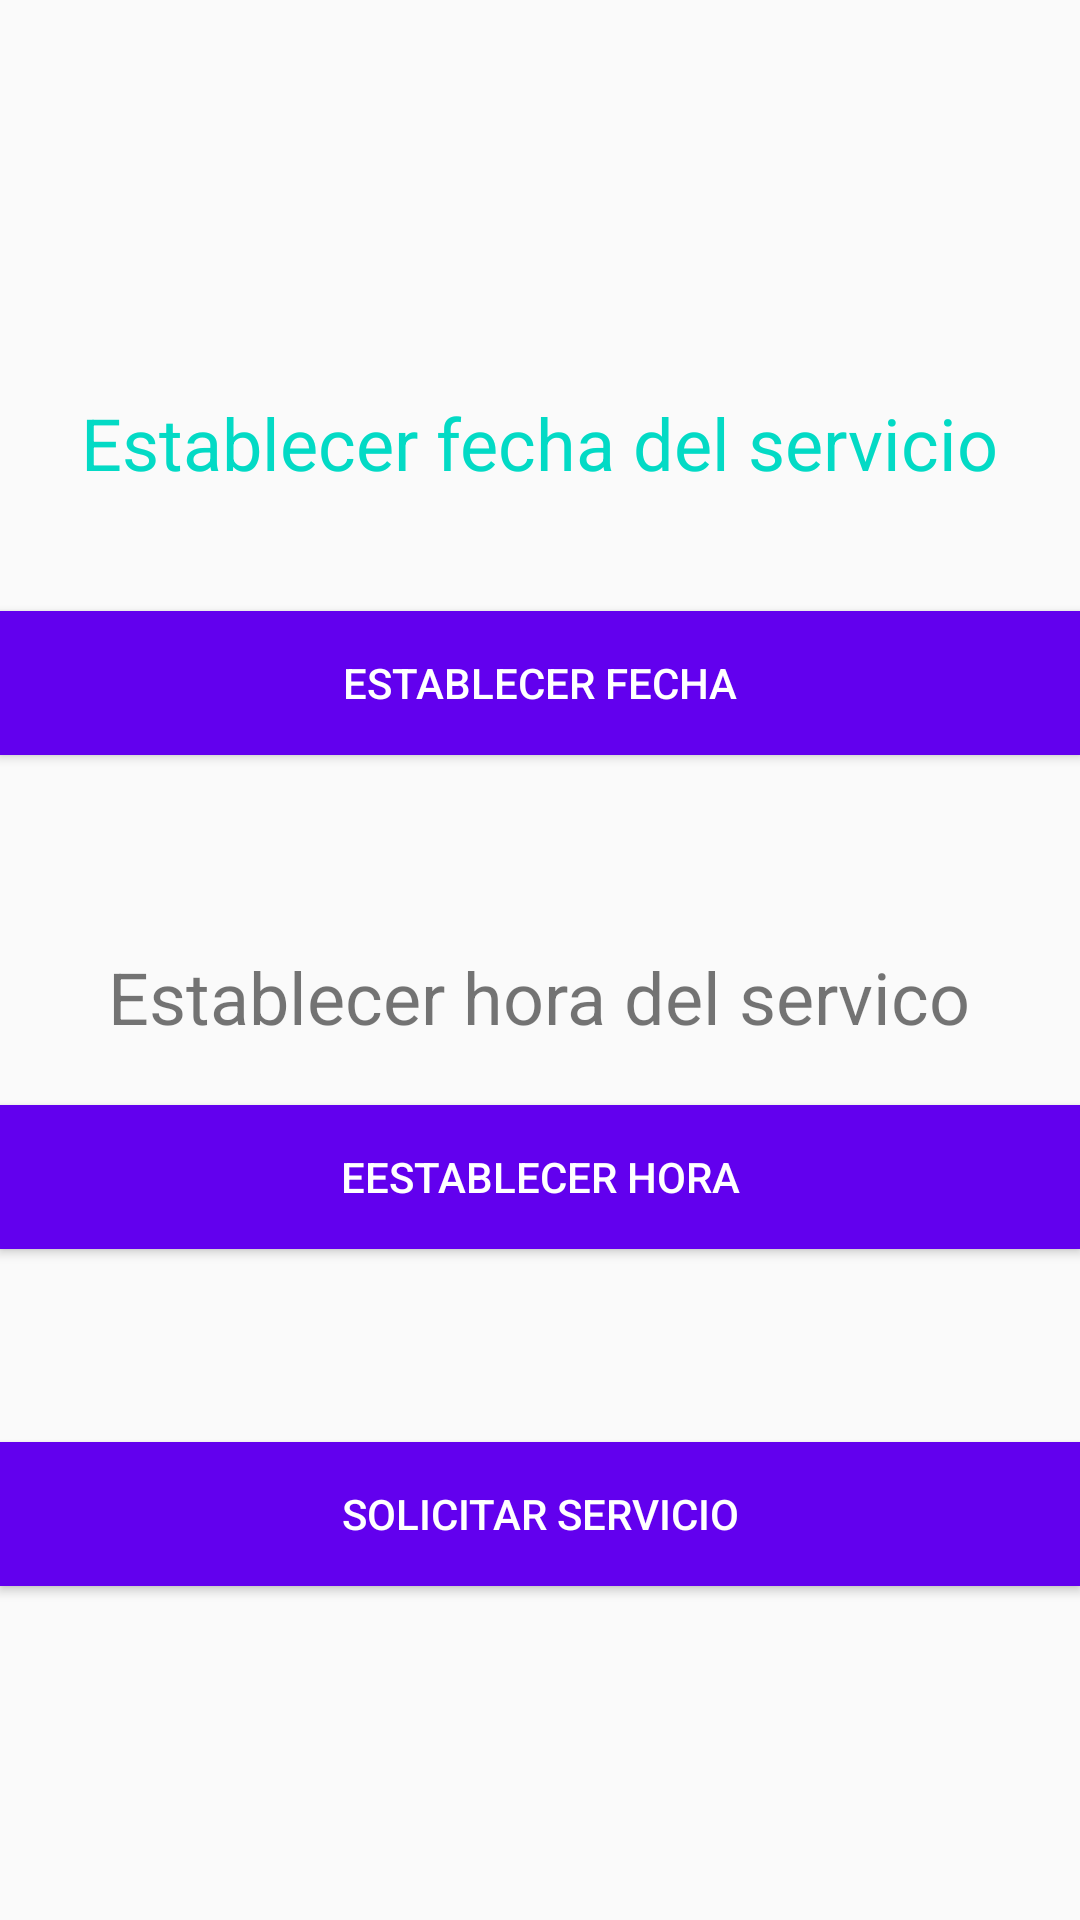

Write the Android layout XML for this screen, with the resource values it uses.
<!-- AndroidManifest.xml: application theme AppTheme -->
<!-- res/layout/fragment_solicitar_servicio.xml -->
<?xml version="1.0" encoding="utf-8"?>
<LinearLayout xmlns:android="http://schemas.android.com/apk/res/android"
    android:orientation="vertical"
    android:layout_marginLeft="40dp"
    android:layout_marginRight="40dp"
    android:gravity="center"
    android:layout_width="match_parent"
    android:layout_height="match_parent">

    <TextView
        android:layout_marginTop="20dp"
        android:textSize="24sp"
        android:text="@string/establecer_fecha_servicio"
        android:textAlignment="center"
        android:textColor="@color/colorAccent"
        android:layout_width="wrap_content"
        android:layout_height="wrap_content" />

    <android.support.v7.widget.AppCompatButton
        android:id="@+id/btn_est_fecha"
        android:layout_marginTop="40dp"
        android:text="@string/establecer_fecha"
        android:background="@color/colorPrimary"
        android:textColor="@android:color/white"
        android:layout_width="match_parent"
        android:layout_height="wrap_content" />

    <TextView
        android:id="@+id/tv_fecha"
        android:textSize="18sp"
        android:layout_marginTop="20dp"
        android:layout_width="wrap_content"
        android:layout_height="wrap_content" />

    <TextView
        android:text="@string/establecer_hora_servicio"
        android:textAlignment="center"
        android:textSize="24sp"
        android:layout_marginTop="20dp"
        android:layout_width="wrap_content"
        android:layout_height="wrap_content" />



    <android.support.v7.widget.AppCompatButton
        android:id="@+id/btn_est_hora"
        android:layout_marginTop="20dp"
        android:text="@string/establecer_hora"
        android:background="@color/colorPrimary"
        android:textColor="@android:color/white"
        android:layout_width="match_parent"
        android:layout_height="wrap_content" />

    <TextView
        android:id="@+id/tv_hora"
        android:textSize="18sp"
        android:layout_marginTop="20dp"
        android:layout_width="wrap_content"
        android:layout_height="wrap_content" />

    <android.support.v7.widget.AppCompatButton
        android:id="@+id/btn_solicitar"
        android:layout_marginTop="20dp"
        android:text="@string/solicitar_servicio"
        android:background="@color/colorPrimary"
        android:textColor="@android:color/white"
        android:layout_width="match_parent"
        android:layout_height="wrap_content" />

</LinearLayout>
<!-- resources referenced by this layout -->
<resources>
  <string name="establecer_fecha">Establecer fecha</string>
  <string name="establecer_fecha_servicio">Establecer fecha del servicio</string>
  <string name="establecer_hora">Eestablecer hora</string>
  <string name="establecer_hora_servicio">Establecer hora del servico</string>
  <string name="solicitar_servicio">Solicitar servicio</string>
  <style name="AppTheme" parent="Theme.AppCompat.Light.DarkActionBar">
          
          <item name="colorPrimary">@color/colorPrimary</item>
          <item name="colorPrimaryDark">@color/colorPrimaryDark</item>
          <item name="colorAccent">@color/colorAccent</item>
      </style>
  <!-- not gathered from this repository: default colours our renderer supplied (Android Studio template values) -->
  <color name="colorPrimary">#FF6200EE</color>
  <color name="colorPrimaryDark">#FF3700B3</color>
  <color name="colorAccent">#FF03DAC5</color>
</resources>
